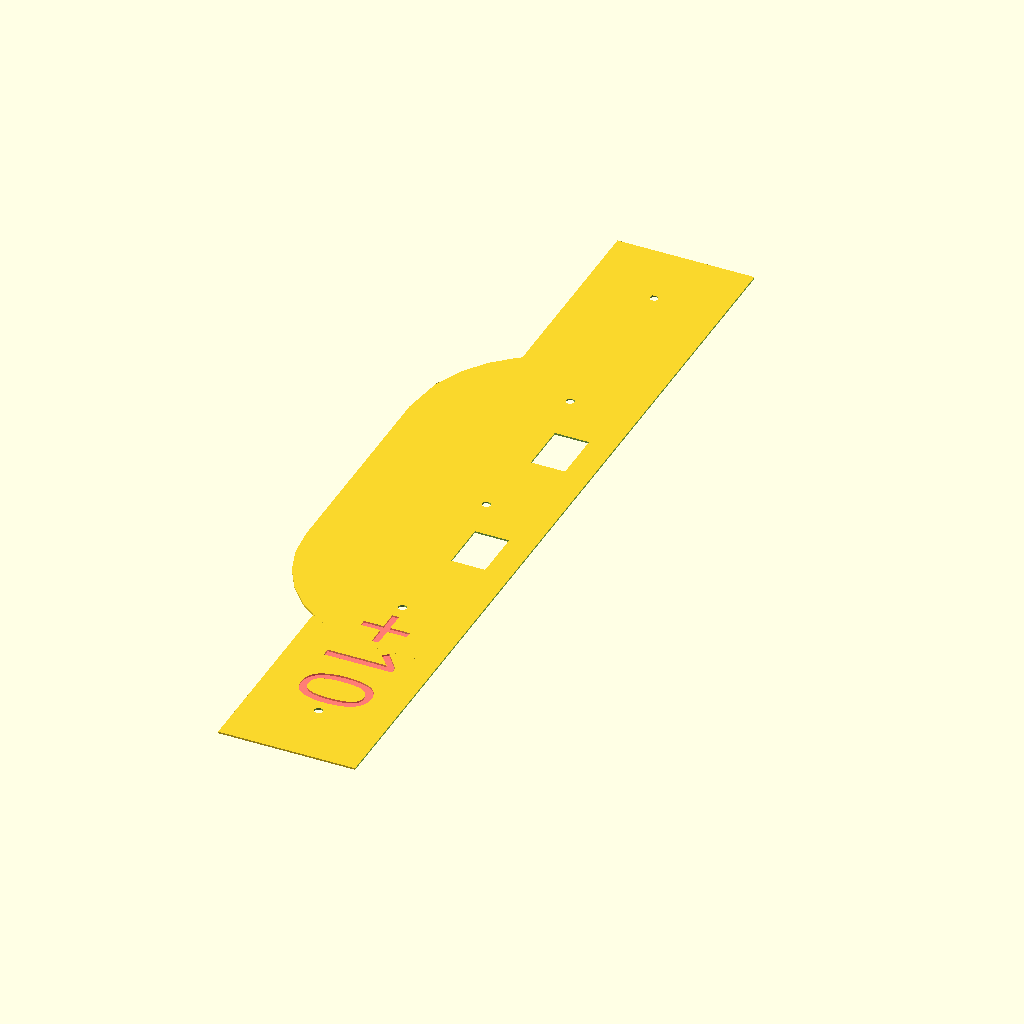
Cell 1: rendered with the file's own defaults.
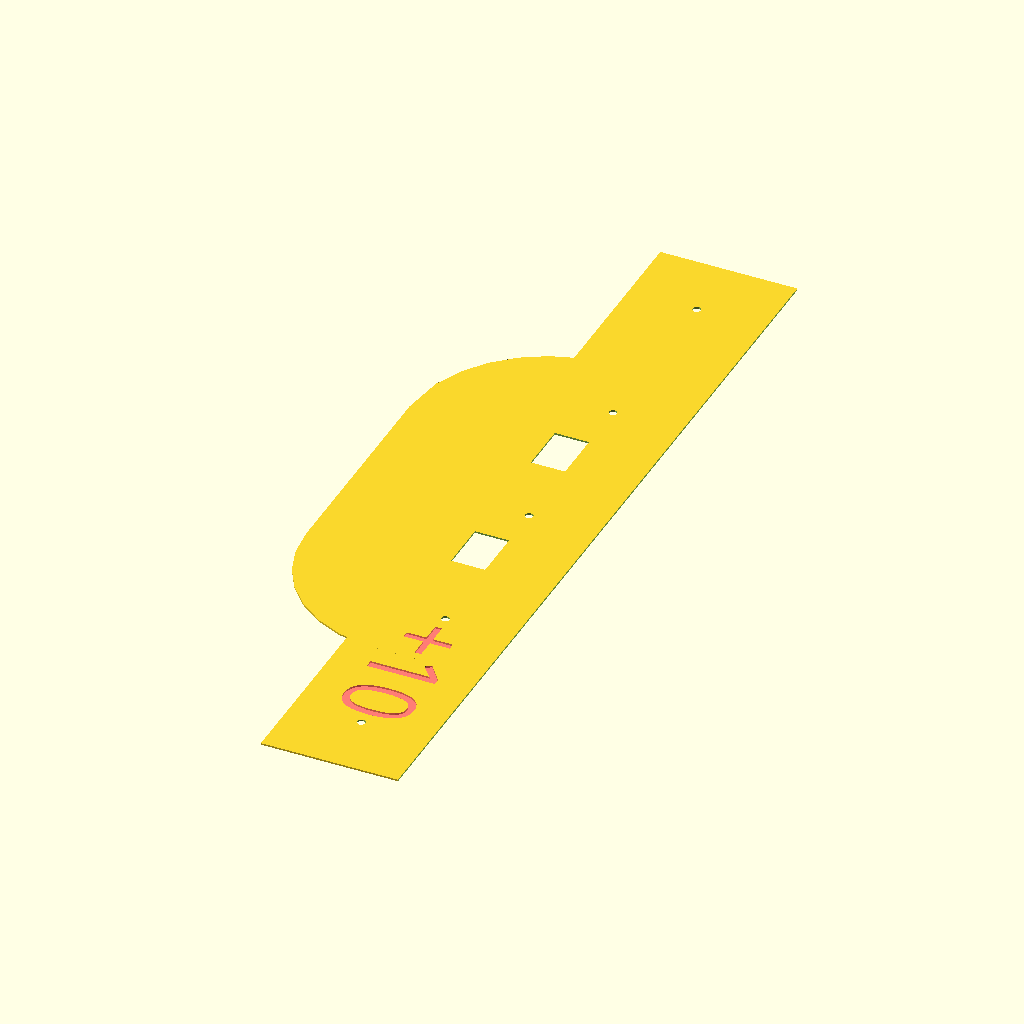
Cell 2: from_back = 50 (everything else at default).
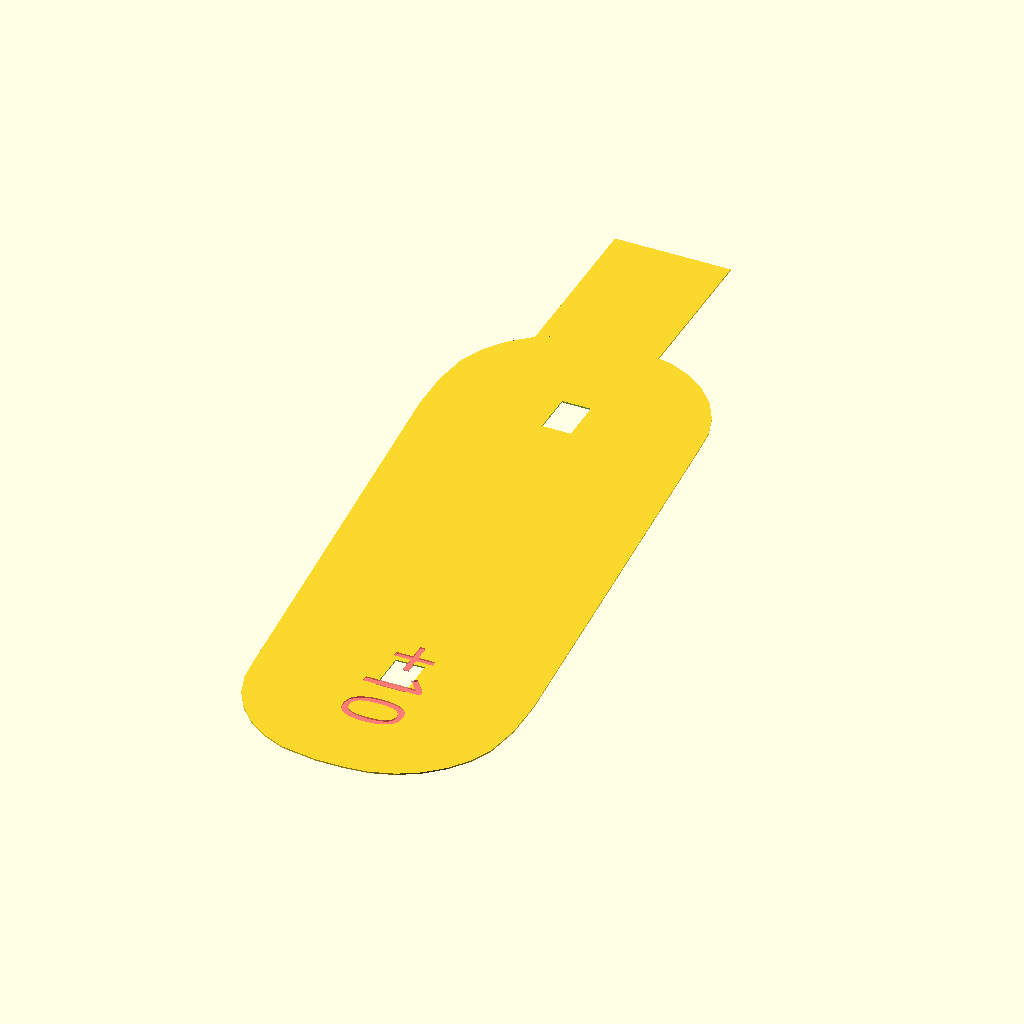
Cell 3 — y set to 2, the other parameters unchanged.
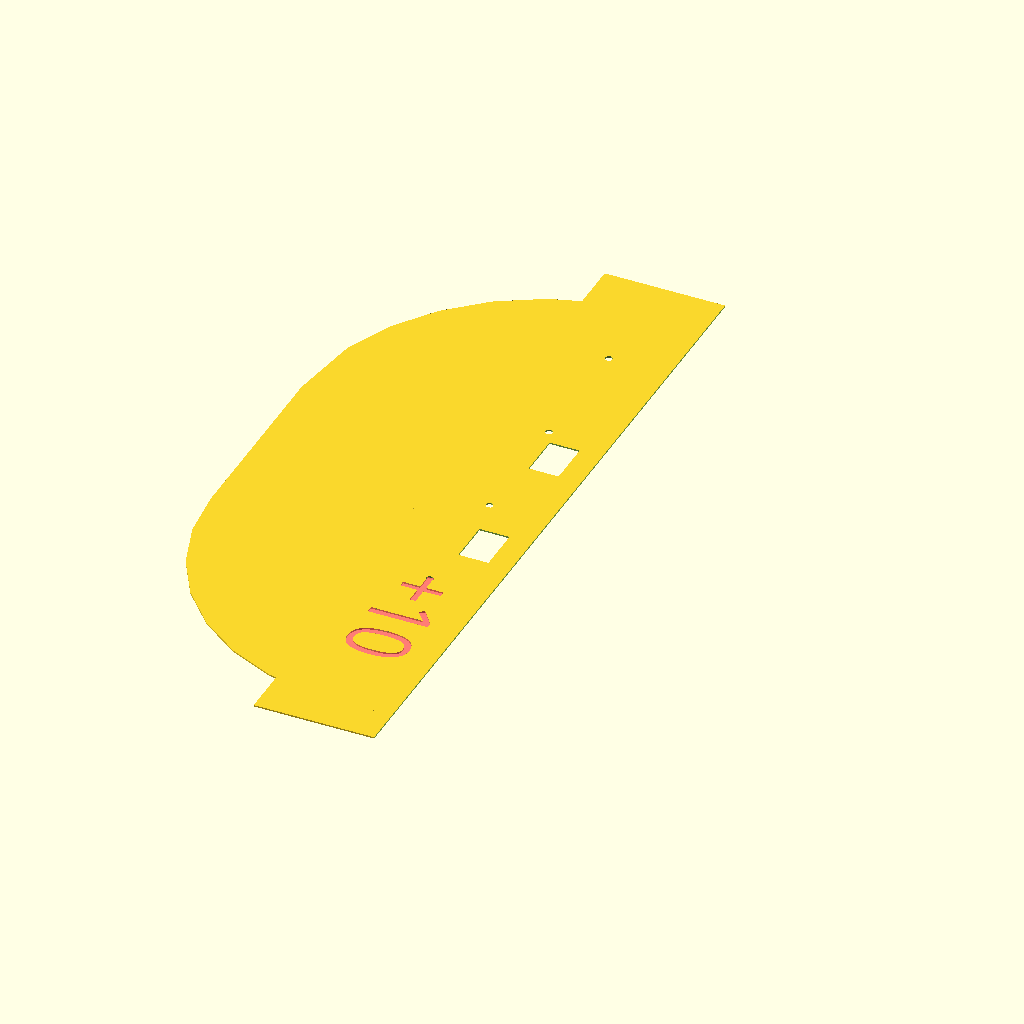
Cell 4 — wall set to 160, the other parameters unchanged.
All cells are drawn from the same view direction (rotation 55°, 0°, 25°, orthographic, colour scheme Cornfield), but the view is re-fitted for each cell, so position and scale can differ between cells as well as the parameter.
Source of the model, strike_plate.scad:
from_back=25;
x=0;
y=1;
z=2;
deadbolt=[20,30];
deadbolt_offset=[-from_back,300];

latch=[20,30];
latch_offset=[-from_back,deadbolt_offset[y]-100];

wall=80;


body=[80,500];


screw=5; // diameter of hole for screws
screws=5; // how many screws
screw_end_gap=wall/2; // how far are screws placed from the end of the part

// used to space screws
screw_start=screw_end_gap;
screw_end=body[y]-screw_end_gap;
screw_gap=(screw_end-screw_start)/(screws-1);

font_size=body[x]/2;

module deadbolt() {
    translate(deadbolt_offset)
    square(deadbolt,center=true);
}

module latch() {
    translate(latch_offset)
    square(latch,center=true);
}

module body() {
    translate([-body[x],0,0])
    square(body);
        
    hull() {
        offset(wall)
        latch();
        offset(wall)
        deadbolt();
    }
    
}

module strike_plate(offset=0,label="") {
    difference() {
        body();
        translate([0,offset]) {
            latch();
            deadbolt();
        }
        square([wall,body[y]]);

        for(y=[screw_start:screw_gap:screw_end])
        translate([-body[x]/2,y])
        circle(d=screw); 

        if(label)
        translate([-body[x]/2,screw_end_gap+screw_gap/2])
        rotate([0,0,-90])
        #text(label,valign="center",halign="center",size=font_size,font="Impact");
    }
}

strike_plate(10,"+10");
Parameter table extracted from the source (name, type, default, range or options):
from_back: number, default 25
x: number, default 0
y: number, default 1
z: number, default 2
deadbolt: vector, default [20, 30]
latch: vector, default [20, 30]
wall: number, default 80
body: vector, default [80, 500]
screw: number, default 5
screws: number, default 5
